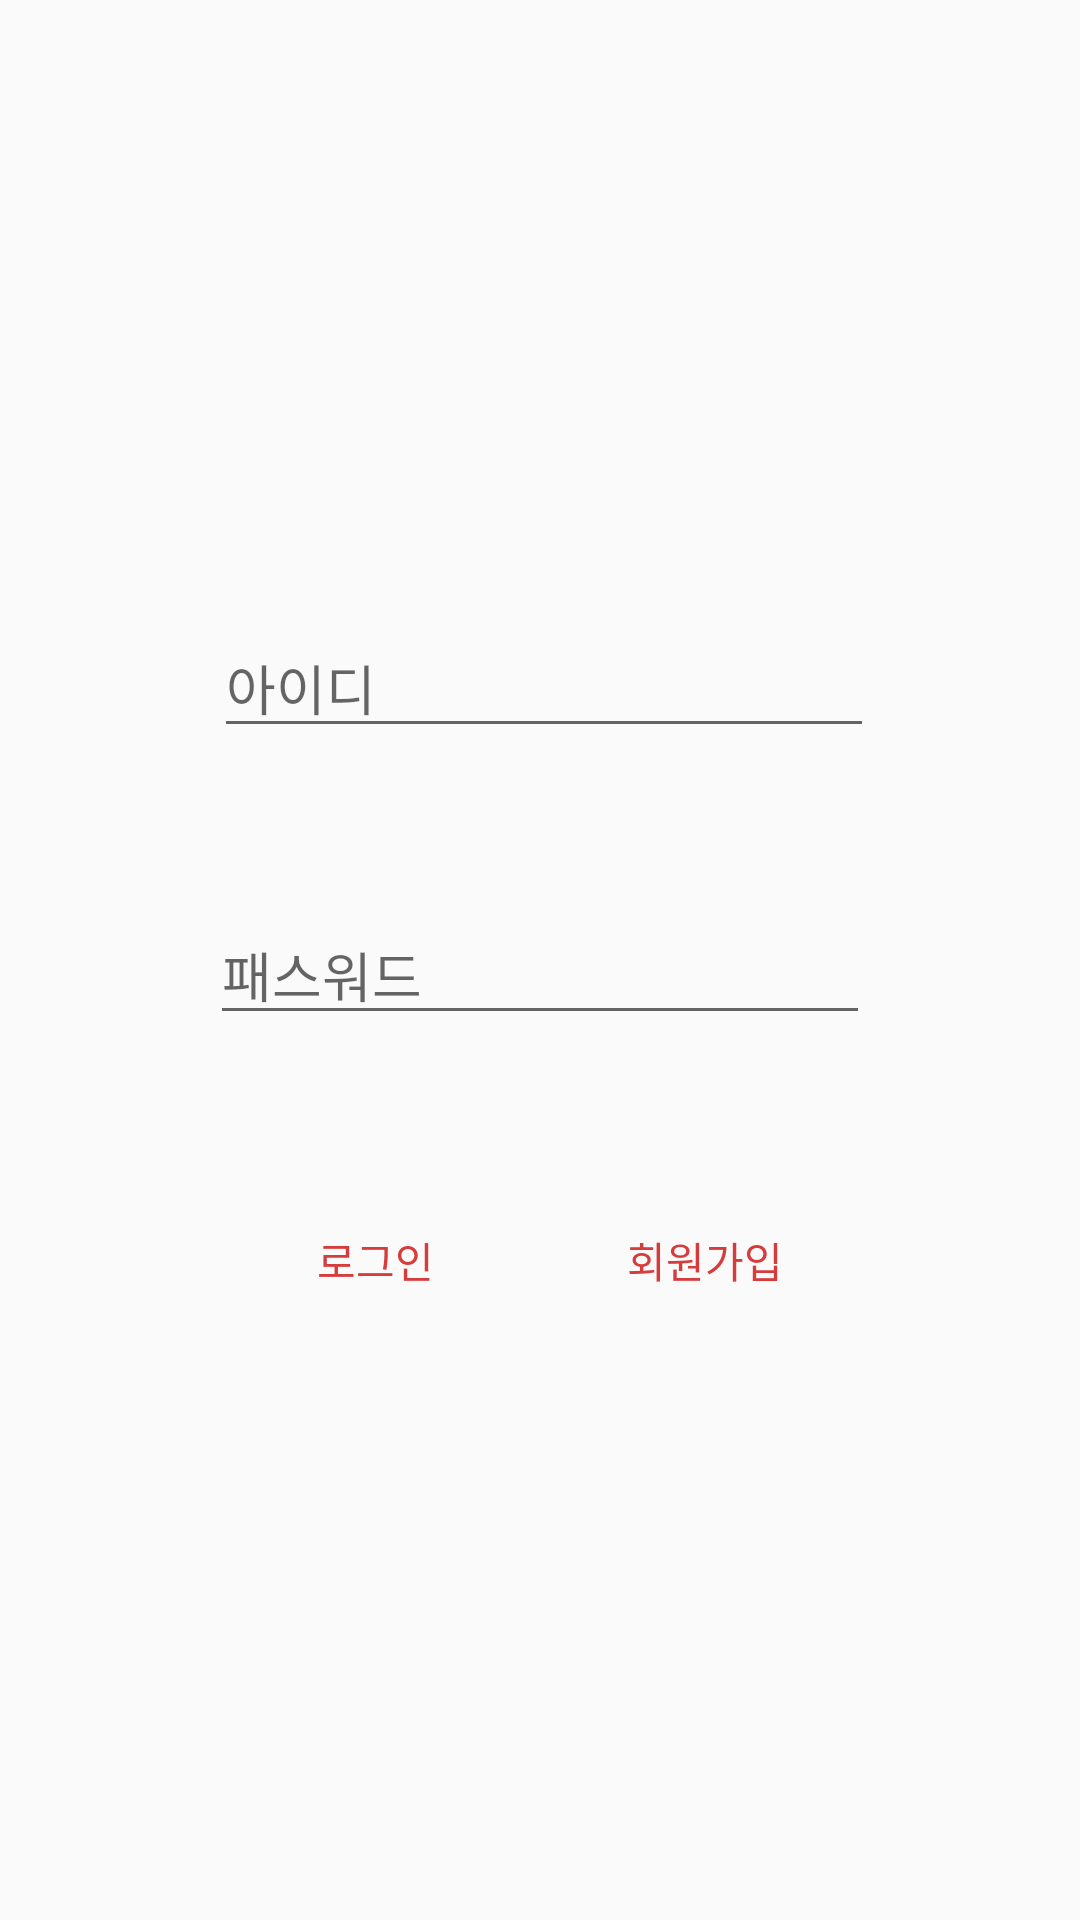

Layout XML and referenced resources for this Android screen:
<!-- AndroidManifest.xml: application theme AppTheme -->
<!-- res/layout/activity_login.xml -->
<?xml version="1.0" encoding="utf-8"?>
<android.support.constraint.ConstraintLayout xmlns:android="http://schemas.android.com/apk/res/android"
    xmlns:app="http://schemas.android.com/apk/res-auto"
    xmlns:tools="http://schemas.android.com/tools"
    android:layout_width="match_parent"
    android:layout_height="match_parent"
    tools:context=".LoginActivity">

    <LinearLayout
        android:id="@+id/이미지레이아웃"
        android:layout_width="220dp"
        android:layout_height="wrap_content"
        android:layout_marginStart="8dp"
        android:layout_marginTop="100dp"
        android:layout_marginEnd="8dp"
        android:orientation="horizontal"
        app:layout_constraintEnd_toEndOf="parent"
        app:layout_constraintStart_toStartOf="parent"
        app:layout_constraintTop_toTopOf="parent">

        <ImageView
            android:id="@+id/imageView3"
            android:layout_width="0dp"
            android:layout_height="wrap_content"
            android:layout_weight="1"
            android:contentDescription="@string/khunect로고"
            app:srcCompat="@drawable/khunect_logo" />
    </LinearLayout>

    <LinearLayout
        android:id="@+id/아이디창"
        android:layout_width="220dp"
        android:layout_height="wrap_content"
        android:layout_marginStart="8dp"
        android:layout_marginTop="70dp"
        android:layout_marginEnd="8dp"
        android:layout_marginBottom="8dp"
        app:layout_constraintBottom_toTopOf="@+id/비밀번호창"
        app:layout_constraintEnd_toEndOf="parent"
        app:layout_constraintHorizontal_bias="0.511"
        app:layout_constraintStart_toStartOf="parent"
        app:layout_constraintTop_toBottomOf="@+id/이미지레이아웃">

        <EditText
            android:id="@+id/InputText_ID"
            android:layout_width="match_parent"
            android:layout_height="match_parent"
            android:autofillHints=""
            android:ems="10"
            android:hint="@string/아이디"
            android:inputType="textEmailAddress" />
    </LinearLayout>

    <LinearLayout
        android:id="@+id/비밀번호창"
        android:layout_width="220dp"
        android:layout_height="wrap_content"
        android:layout_marginStart="8dp"
        android:layout_marginTop="8dp"
        android:layout_marginEnd="8dp"
        android:layout_marginBottom="7dp"
        app:layout_constraintBottom_toTopOf="@+id/버튼두개"
        app:layout_constraintEnd_toEndOf="parent"
        app:layout_constraintStart_toStartOf="parent"
        app:layout_constraintTop_toBottomOf="@+id/아이디창">

        <EditText
            android:id="@+id/InputText_PW"
            android:layout_width="match_parent"
            android:layout_height="match_parent"
            android:ems="10"
            android:hint="@string/패스워드"
            android:importantForAutofill="no"
            android:inputType="textPassword" />
    </LinearLayout>

    <LinearLayout
        android:id="@+id/버튼두개"
        style="?android:attr/buttonBarStyle"
        android:layout_width="220dp"
        android:layout_height="wrap_content"
        android:layout_marginStart="8dp"
        android:layout_marginTop="8dp"
        android:layout_marginEnd="8dp"
        android:layout_marginBottom="160dp"
        android:orientation="horizontal"
        app:layout_constraintBottom_toBottomOf="parent"
        app:layout_constraintEnd_toEndOf="parent"
        app:layout_constraintStart_toStartOf="parent"
        app:layout_constraintTop_toBottomOf="@+id/비밀번호창">


        <Button
            android:id="@+id/Button_Login"
            style="?android:attr/buttonBarButtonStyle"
            android:layout_width="110dp"
            android:layout_height="match_parent"
            android:layout_weight="1"
            android:onClick="onLoginButtonClicked"
            android:text="@string/로그인"></Button>

        <Button
            android:id="@+id/Button_Signin"
            style="?android:attr/buttonBarButtonStyle"
            android:layout_width="110dp"
            android:layout_height="match_parent"
            android:layout_weight="1"
            android:onClick="onSignupButtonClicked"
            android:text="@string/회원가입"></Button>
    </LinearLayout>

</android.support.constraint.ConstraintLayout>
<!-- resources referenced by this layout -->
<resources>
  <style name="AppTheme" parent="Theme.AppCompat.Light.DarkActionBar">
          
          <item name="android:windowAnimationStyle">@null</item>
          <item name="colorPrimaryDark">@color/colorKyunghee</item>
          <item name="colorAccent">@color/colorKyungheeLight</item>
          <item name="windowActionBar">false</item>
          <item name="windowNoTitle">true</item>
      </style>
  <color name="colorKyunghee">#a41524</color>
  <color name="colorKyungheeLight">#d73c3c</color>
</resources>
